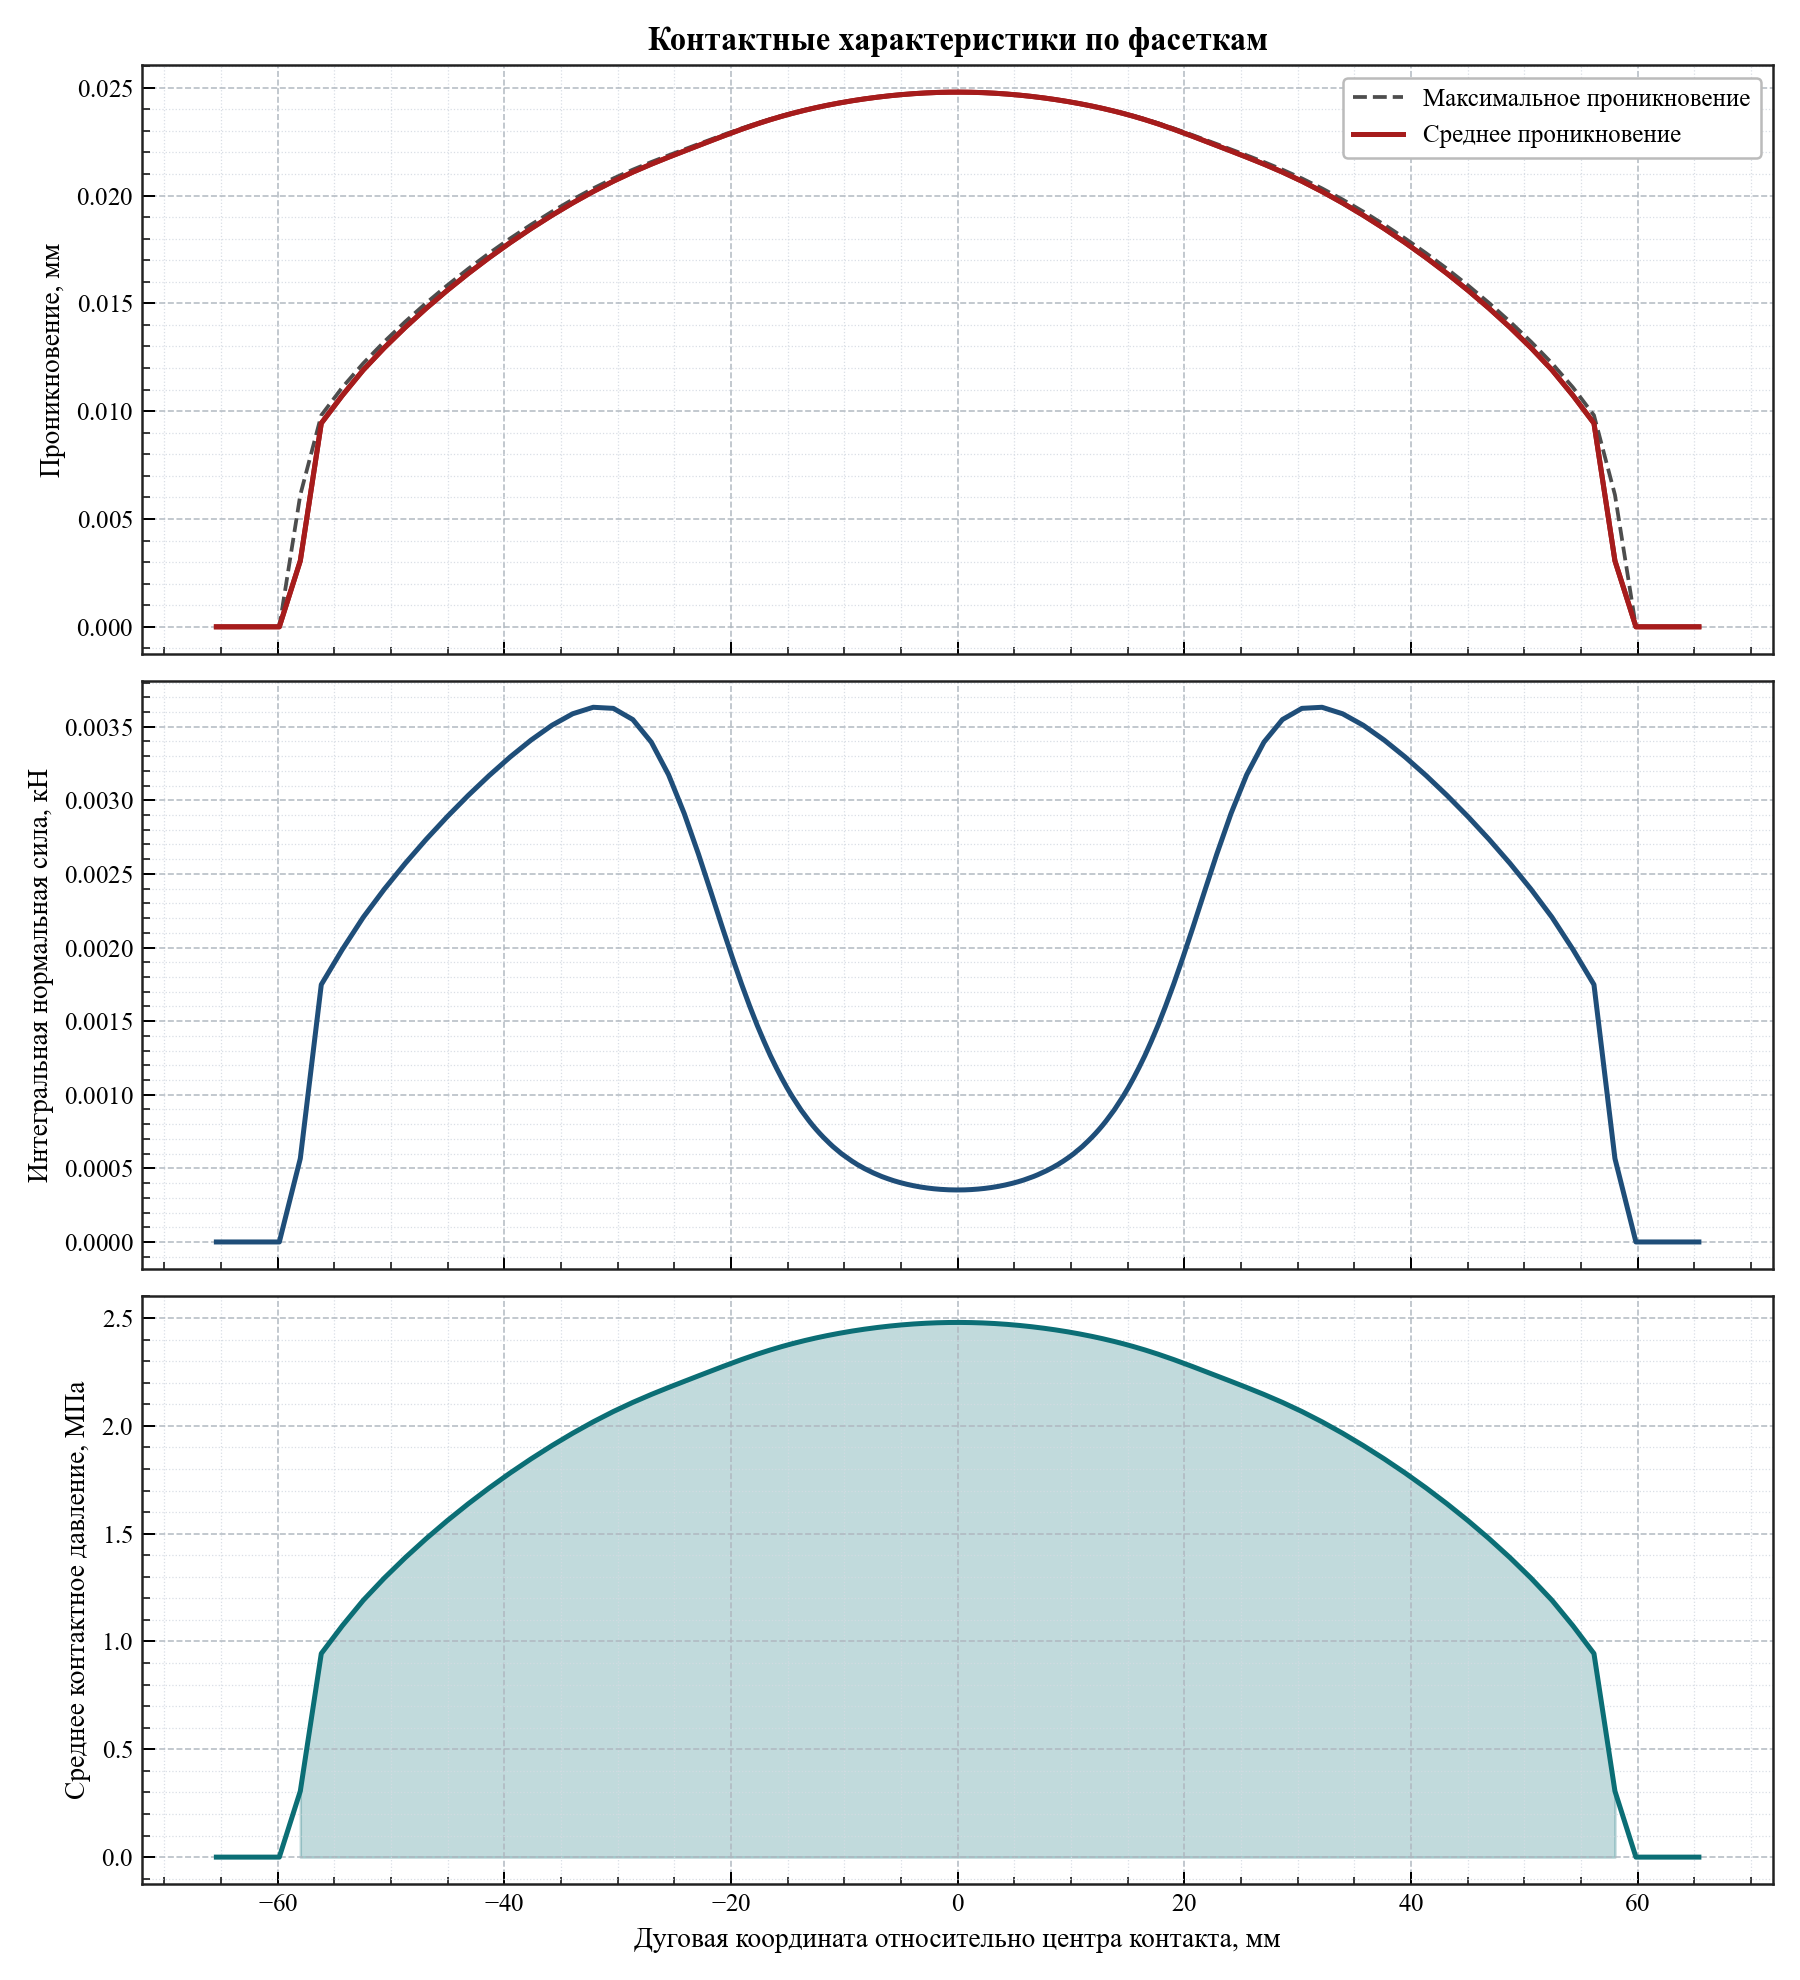

Source data for this figure (header and first rows):
arc_coordinate, relative_angle_deg, active, facet_length, active_length, average_penetration, maximum_penetration, integrated_normal_force_kn, average_pressure_mpa
-65.42, -12.49, 0, 1.852, 0.0, 0.0, 0.0, 0.0, 0.0
-63.56, -12.14, 0, 1.852, 0.0, 0.0, 0.0, 0.0, 0.0
-61.71, -11.79, 0, 1.852, 0.0, 0.0, 0.0, 0.0, 0.0
-59.86, -11.43, 0, 1.852, 0.0, 0.0, 0.0, 0.0, 0.0
-58.01, -11.08, 1, 1.852, 0.9259, 0.00306, 0.006121, 0.0005667, 0.306
-56.16, -10.73, 1, 1.852, 1.852, 0.00944, 0.00981, 0.001748, 0.944
-54.3, -10.37, 1, 1.852, 1.852, 0.01073, 0.0111, 0.001986, 1.073
-52.45, -10.02, 1, 1.852, 1.852, 0.01191, 0.01222, 0.002205, 1.191
-50.6, -9.664, 1, 1.852, 1.852, 0.01294, 0.01322, 0.002396, 1.294
-48.75, -9.31, 1, 1.852, 1.852, 0.01389, 0.01415, 0.002571, 1.389
-46.9, -8.957, 1, 1.852, 1.852, 0.01477, 0.01502, 0.002735, 1.477
-45.05, -8.603, 1, 1.852, 1.852, 0.0156, 0.01583, 0.002888, 1.56
-43.19, -8.25, 1, 1.851, 1.851, 0.01638, 0.0166, 0.003033, 1.638
-41.34, -7.896, 1, 1.851, 1.851, 0.01712, 0.01732, 0.003168, 1.712
-39.49, -7.543, 1, 1.849, 1.849, 0.01781, 0.01801, 0.003294, 1.781
-37.65, -7.19, 1, 1.846, 1.846, 0.01847, 0.01865, 0.003409, 1.847
-35.8, -6.838, 1, 1.839, 1.839, 0.01908, 0.01925, 0.003509, 1.908
-33.97, -6.488, 1, 1.825, 1.825, 0.01966, 0.01982, 0.003588, 1.966
-32.16, -6.142, 1, 1.799, 1.799, 0.02019, 0.02033, 0.003632, 2.019
-30.38, -5.803, 1, 1.754, 1.754, 0.02066, 0.02079, 0.003624, 2.066
-28.66, -5.474, 1, 1.683, 1.683, 0.02109, 0.0212, 0.003548, 2.109
-27.03, -5.163, 1, 1.582, 1.582, 0.02146, 0.02155, 0.003395, 2.146
-25.51, -4.872, 1, 1.457, 1.457, 0.02178, 0.02186, 0.003174, 2.178
-24.12, -4.607, 1, 1.319, 1.319, 0.02206, 0.02214, 0.002909, 2.206
-22.87, -4.369, 1, 1.181, 1.181, 0.02232, 0.02239, 0.002635, 2.232
-21.76, -4.155, 1, 1.053, 1.053, 0.02254, 0.0226, 0.002373, 2.254
-20.76, -3.965, 1, 0.9391, 0.9391, 0.02274, 0.0228, 0.002136, 2.274
-19.87, -3.795, 1, 0.8419, 0.8419, 0.02292, 0.02297, 0.00193, 2.292
-19.07, -3.642, 1, 0.7594, 0.7594, 0.02307, 0.02311, 0.001752, 2.307
-18.35, -3.504, 1, 0.6898, 0.6898, 0.02321, 0.02324, 0.001601, 2.321
-17.69, -3.378, 1, 0.6308, 0.6308, 0.02332, 0.02336, 0.001471, 2.332
-17.08, -3.262, 1, 0.5811, 0.5811, 0.02343, 0.02346, 0.001361, 2.343
-16.52, -3.155, 1, 0.5379, 0.5379, 0.02352, 0.02354, 0.001265, 2.352
-16, -3.056, 1, 0.5015, 0.5015, 0.0236, 0.02362, 0.001184, 2.36
-15.51, -2.963, 1, 0.4694, 0.4694, 0.02368, 0.0237, 0.001111, 2.368
-15.06, -2.876, 1, 0.4413, 0.4413, 0.02374, 0.02376, 0.001048, 2.374
-14.63, -2.794, 1, 0.4168, 0.4168, 0.0238, 0.02382, 0.0009921, 2.38
-14.22, -2.717, 1, 0.3955, 0.3955, 0.02386, 0.02387, 0.0009436, 2.386
-13.84, -2.643, 1, 0.3758, 0.3758, 0.02391, 0.02392, 0.0008985, 2.391
-13.47, -2.573, 1, 0.359, 0.359, 0.02396, 0.02397, 0.00086, 2.396
-13.12, -2.506, 1, 0.3432, 0.3432, 0.024, 0.02401, 0.0008238, 2.4
-12.78, -2.442, 1, 0.3292, 0.3292, 0.02404, 0.02405, 0.0007913, 2.404
-12.46, -2.38, 1, 0.3166, 0.3166, 0.02408, 0.02409, 0.0007623, 2.408
-12.15, -2.321, 1, 0.3051, 0.3051, 0.02411, 0.02412, 0.0007357, 2.411
-11.85, -2.263, 1, 0.2946, 0.2946, 0.02415, 0.02416, 0.0007113, 2.415
-11.56, -2.208, 1, 0.285, 0.285, 0.02418, 0.02419, 0.000689, 2.418
-11.28, -2.154, 1, 0.2759, 0.2759, 0.02421, 0.02422, 0.000668, 2.421
-11.01, -2.102, 1, 0.2676, 0.2676, 0.02424, 0.02424, 0.0006485, 2.424
-10.74, -2.052, 1, 0.2602, 0.2602, 0.02426, 0.02427, 0.0006313, 2.426
-10.49, -2.003, 1, 0.2534, 0.2534, 0.02429, 0.02429, 0.0006155, 2.429
-10.24, -1.955, 1, 0.2463, 0.2463, 0.02431, 0.02432, 0.0005988, 2.431
-9.994, -1.909, 1, 0.2407, 0.2407, 0.02433, 0.02434, 0.0005856, 2.433
-9.757, -1.863, 1, 0.2348, 0.2348, 0.02436, 0.02436, 0.0005718, 2.436
-9.525, -1.819, 1, 0.2296, 0.2296, 0.02438, 0.02438, 0.0005597, 2.438
-9.298, -1.776, 1, 0.2245, 0.2245, 0.0244, 0.0244, 0.0005477, 2.44
-9.075, -1.733, 1, 0.2201, 0.2201, 0.02441, 0.02442, 0.0005373, 2.441
-8.858, -1.692, 1, 0.2154, 0.2154, 0.02443, 0.02444, 0.0005261, 2.443
-8.644, -1.651, 1, 0.2116, 0.2116, 0.02445, 0.02445, 0.0005172, 2.445
-8.435, -1.611, 1, 0.2075, 0.2075, 0.02446, 0.02447, 0.0005076, 2.446
-8.229, -1.572, 1, 0.2038, 0.2038, 0.02448, 0.02449, 0.0004989, 2.448
... 162 more rows
